The GitHub repository jnai-team/potato-diseases-dataset contains a labelled image folder "potato-diseases-dataset" with 3 categories: potato early blight, potato late blight, potato healthy. Examples follow, each with its label.

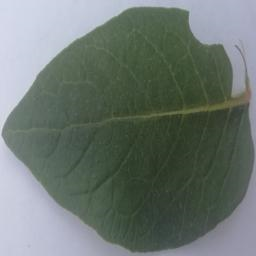
Label: potato healthy

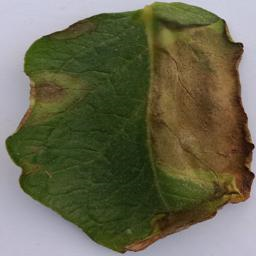
Label: potato late blight

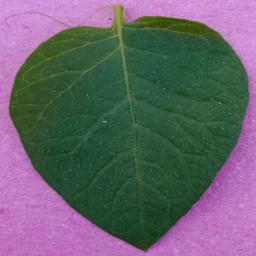
Label: potato healthy

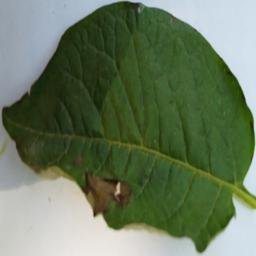
Label: potato late blight

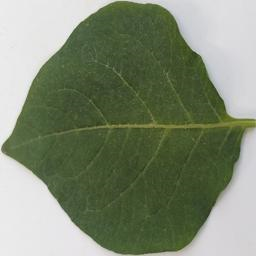
Label: potato healthy

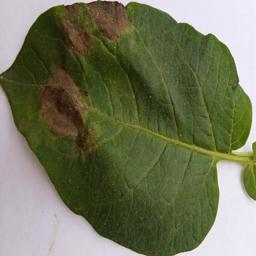
Label: potato late blight
